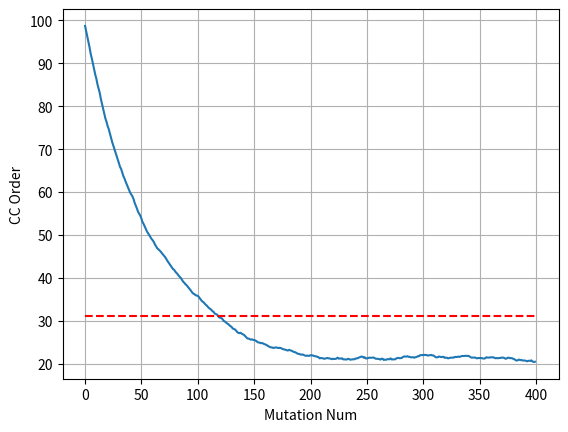

Here is the Python script that generated this plot:
# -*- coding: utf-8 -*-
"""
Spyder Editor

This is a temporary script file.
"""

import numpy as np
import pandas as pd
import matplotlib.pyplot as plt
import time


L = 100

Pw = 1
Pz = .25
num_reps=400
num_runs = 50

Pw_Pz_ratio = Pz/Pw

predicted = L/2-(L/2)*(.5-.5*Pw_Pz_ratio)

print('predicted: {}'.format(predicted))




traces = []

tic = time.time()
for i in range(num_runs):
    clause = np.ones(L)
    trace = []
    for i in range(num_reps):
        
        to_mutate = pd.DataFrame(np.random.rand(L)<1/L)
        
        if not to_mutate.any()[0]:
            to_mutate.loc[np.random.randint(L)] = True
            
#        features_to_mutate = list(to_mutate[to_mutate[0]==True].index)
        
        #Worse time as below, around 30-sec
#        for feature,to_flip in enumerate(to_mutate.values):
#            if to_flip & (clause[feature]==0) & (np.random.rand(1)[0] < Pz):
#                clause[feature]=1
#            elif to_flip & (clause[feature]==1) & (np.random.rand(1)[0] < Pw):
#                clause[feature]=0
#        
        #Similar time as below (9.7-9.8 sec)
#        for feature,to_flip in enumerate(to_mutate.values):
#            if to_flip:
#                if (clause[feature]==0) & (np.random.rand(1)[0] < Pz):
#                    clause[feature]=1
#                elif np.random.rand(1)[0] < Pw:
#                    clause[feature]=0
        
        
        #around 9.7sec
#        for feature,to_flip in enumerate(to_mutate.values):
#            if to_flip:
#                if clause[feature]==0:
#                    if np.random.rand(1)[0] < Pz:
#                        clause[feature]=1
#                else:
#                    if np.random.rand(1)[0] < Pw:
#                        clause[feature]=0
                        
        features_to_flip =[feature for feature,to_flip in enumerate(to_mutate.values) if to_flip]
        breakhere=1
        for feature in features_to_flip:
            if clause[feature]==0:
                if np.random.rand(1)[0] < Pz:
                    clause[feature]=1
            else:
                if np.random.rand(1)[0] < Pw:
                    clause[feature]=0
            
        
#        for feature in range(L):
#            if np.random.rand(1)[0] < 1/L:
#                if clause[feature]==0:
#                    if np.random.rand(1)[0] < Pz:
#                        clause[feature]=1
#                else:
#                    if np.random.rand(1)[0] < Pw:
#                        clause[feature]=0
                
        trace.append(np.sum(clause))
        
    traces.append(trace)
    

toc = time.time()
print('Runtime: {:.1f}sec'.format(toc-tic))
            
    
yval = np.array(traces)
yval = yval.mean(axis=0)
    
plt.plot(range(num_reps),yval)
plt.plot([0,num_reps],[predicted,predicted],'r--')
plt.grid()
plt.xlabel('Mutation Num')
plt.ylabel('CC Order')
